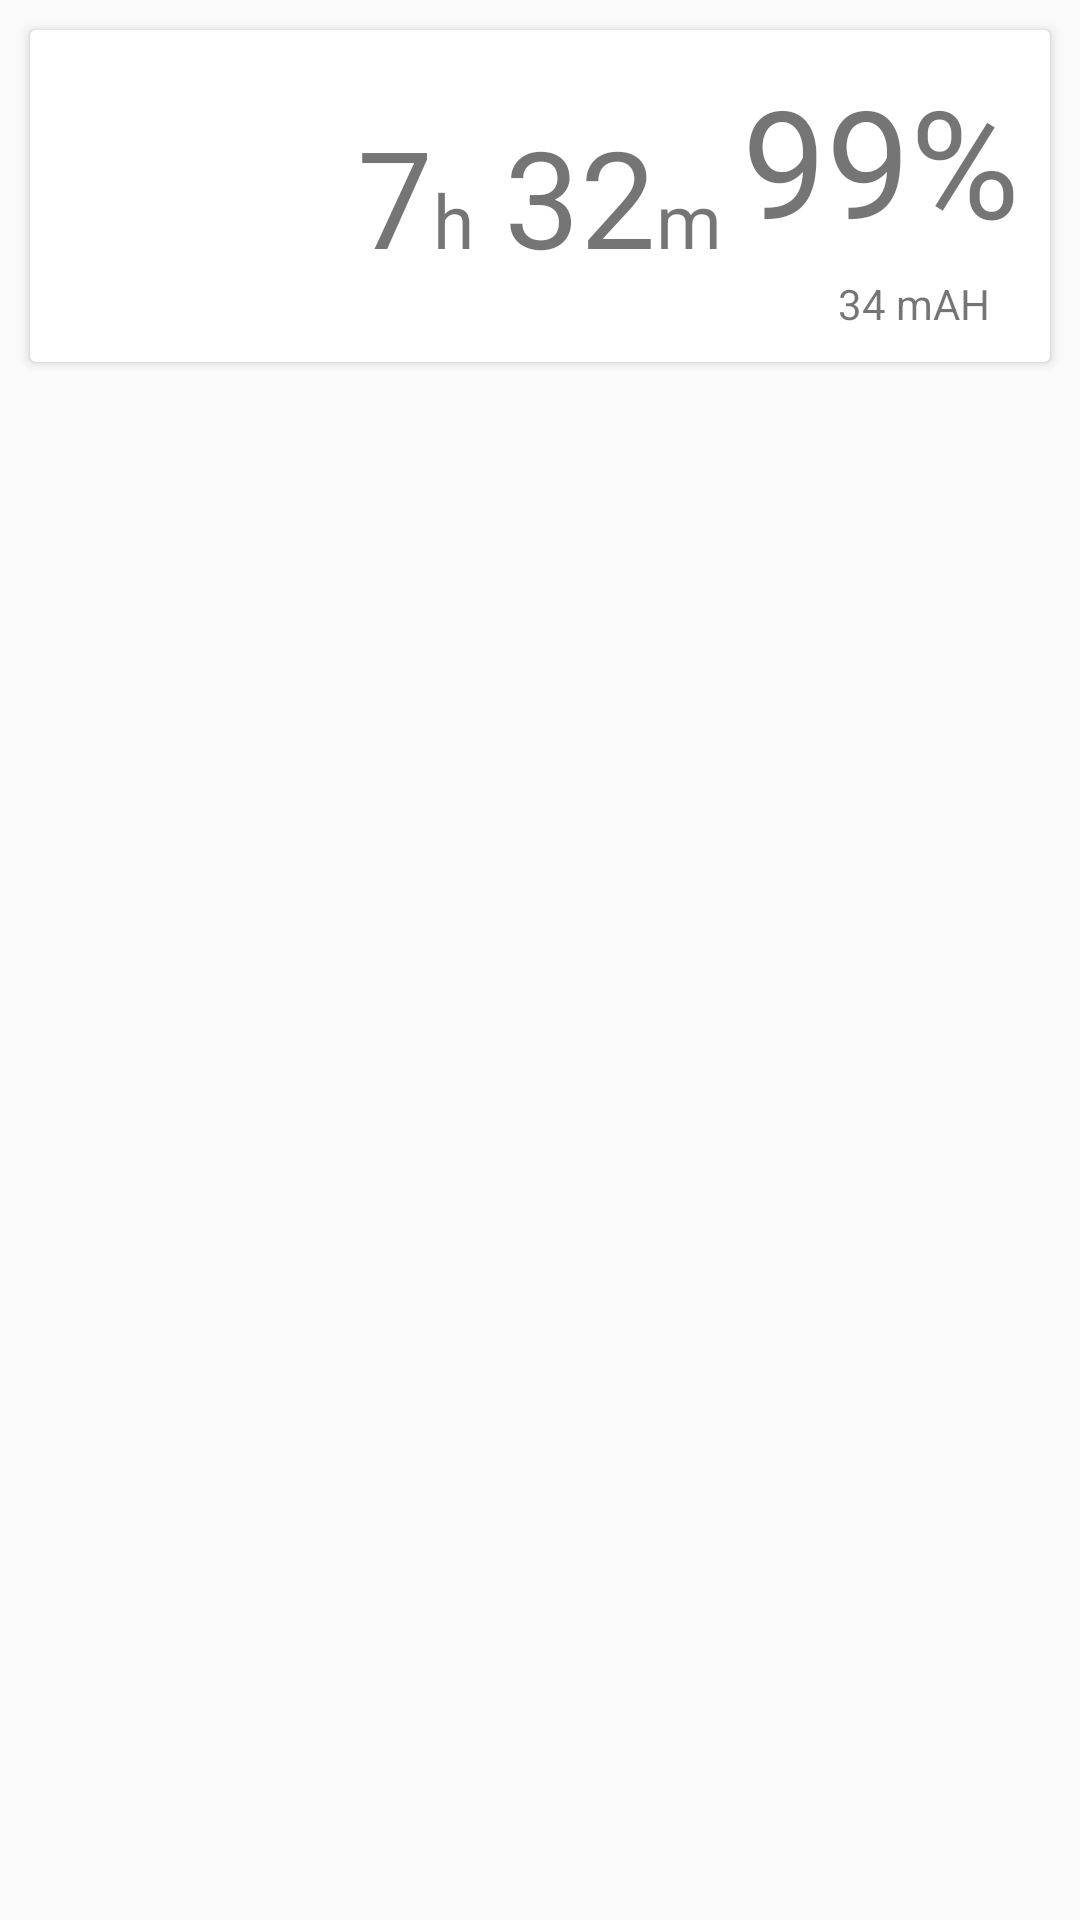

Layout XML and referenced resources for this Android screen:
<!-- AndroidManifest.xml: application theme AppTheme -->
<!-- res/layout/fragment_image_2.xml -->
<?xml version="1.0" encoding="utf-8"?>
<LinearLayout xmlns:android="http://schemas.android.com/apk/res/android"
    xmlns:tools="http://schemas.android.com/tools"
    tools:context=".Views.Sub1ImageFragment"
    android:orientation="vertical"
    android:layout_width="match_parent"
    android:layout_height="match_parent">

    <android.support.v7.widget.CardView
        android:layout_width="match_parent"
        android:layout_height="wrap_content"
        android:layout_margin="10dp"
        android:foreground="?android:attr/selectableItemBackground"
        android:clickable="true">
        <RelativeLayout
            android:layout_width="match_parent"
            android:layout_height="match_parent"
            android:layout_margin="10dp">
            <TextView
                android:id="@+id/batPercTxtVw"
                android:layout_width="wrap_content"
                android:layout_height="wrap_content"
                android:layout_alignParentEnd="true"
                android:layout_alignParentRight="true"
                android:text="99%"
                android:textSize="50sp" />
            <TextView
                android:id="@+id/batPowTxtVw"
                android:layout_width="wrap_content"
                android:layout_height="wrap_content"
                android:layout_marginTop="5dp"
                android:text="34 mAH"
                android:layout_below="@id/batPercTxtVw"
                android:layout_alignParentRight="true"
                android:layout_alignParentEnd="true"
                android:layout_marginRight="10dp"
                android:layout_marginEnd="10dp"/>
            <LinearLayout
                android:layout_width="wrap_content"
                android:layout_height="wrap_content"
                android:layout_centerVertical="true"
                android:layout_centerHorizontal="true">
                <TextView
                    android:id="@+id/hourAproxTxtVw"
                    android:layout_width="wrap_content"
                    android:layout_height="wrap_content"
                    android:text="7"
                    android:textSize="45sp"/>
                <TextView
                    android:layout_width="wrap_content"
                    android:layout_height="wrap_content"
                    android:textSize="25sp"
                    android:text="h"
                    android:layout_marginRight="10dp"
                    android:layout_marginEnd="10dp"/>
                <TextView
                    android:id="@+id/minAproxTxtVw"
                    android:layout_width="wrap_content"
                    android:layout_height="wrap_content"
                    android:text="32"
                    android:textSize="45sp"/>
                <TextView
                    android:layout_width="wrap_content"
                    android:layout_height="wrap_content"
                    android:textSize="25sp"
                    android:text="m"/>
            </LinearLayout>
        </RelativeLayout>
    </android.support.v7.widget.CardView>

</LinearLayout>
<!-- resources referenced by this layout -->
<resources>
  <style name="AppTheme" parent="Theme.AppCompat.Light.NoActionBar">
          
          <item name="colorPrimary">@color/colorPrimary</item>
          <item name="colorPrimaryDark">@color/colorPrimaryDark</item>
          <item name="colorAccent">@color/colorAccent</item>
      </style>
  <color name="colorPrimary">#d92525</color>
  <color name="colorPrimaryDark">#890017</color>
  <color name="colorAccent">#FF4081</color>
</resources>
